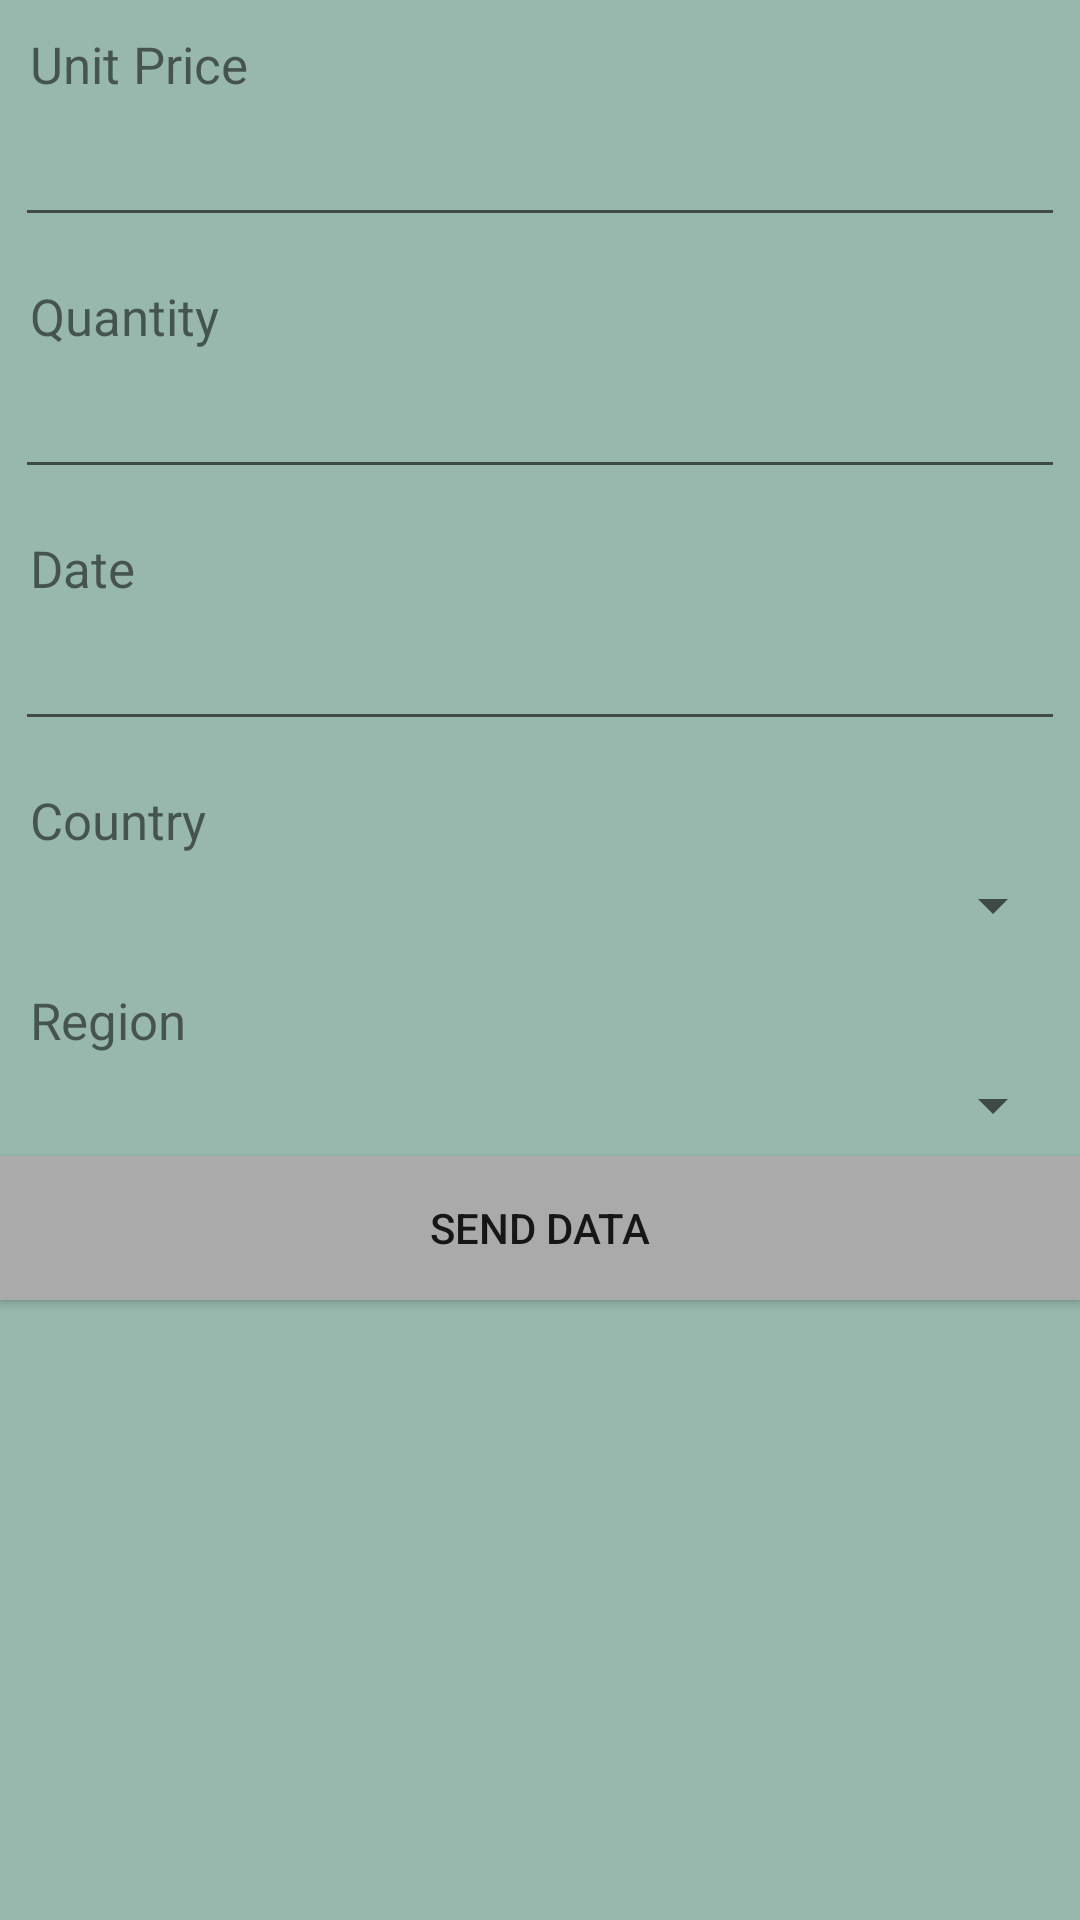

Here is an Android app screen rendered from its layout file. Give the layout XML and the strings, colors and styles it references.
<!-- AndroidManifest.xml: application theme AppTheme -->
<!-- res/layout/activity_senddata.xml -->
<?xml version="1.0" encoding="utf-8"?>
<LinearLayout xmlns:android="http://schemas.android.com/apk/res/android"
    android:layout_width="match_parent"
    android:layout_height="match_parent"
    android:orientation="vertical"
    android:background="#ff98b8ad">

    
    <TextView android:layout_width="fill_parent"
        android:layout_height="wrap_content"
        android:text="Unit Price"
        android:paddingLeft="10dip"
        android:paddingRight="10dip"
        android:paddingTop="10dip"
        android:textSize="17dip"/>

    
    <EditText android:id="@+id/inputPrice"
        android:layout_width="fill_parent"
        android:layout_height="wrap_content"
        android:layout_margin="5dip"
        android:layout_marginBottom="15dip"
        android:singleLine="true"
        android:inputType="numberDecimal"/>

    
    <TextView android:layout_width="fill_parent"
        android:layout_height="wrap_content"
        android:text="Quantity"
        android:paddingLeft="10dip"
        android:paddingRight="10dip"
        android:paddingTop="10dip"
        android:textSize="17dip"/>

    
    <EditText android:id="@+id/inputQuantity"
        android:layout_width="fill_parent"
        android:layout_height="wrap_content"
        android:layout_margin="5dip"
        android:layout_marginBottom="15dip"
        android:singleLine="true"
        android:inputType="numberDecimal"/>

    

    <TextView android:layout_width="fill_parent"
        android:layout_height="wrap_content"
        android:text="Date"
        android:paddingLeft="10dip"
        android:paddingRight="10dip"
        android:paddingTop="10dip"
        android:textSize="17dip"/>

    
    <EditText android:id="@+id/inputDate"
        android:layout_width="fill_parent"
        android:layout_height="wrap_content"
        android:layout_margin="5dip"
        android:layout_marginBottom="15dip"
        android:singleLine="true"
        android:inputType="numberDecimal"/>

    <TextView android:layout_width="fill_parent"
        android:layout_height="wrap_content"
        android:text="Country"
        android:paddingLeft="10dip"
        android:paddingRight="10dip"
        android:paddingTop="10dip"
        android:textSize="17dip"/>


    <Spinner android:id="@+id/dropListCountries"
        android:layout_width="match_parent"
        android:layout_height="wrap_content"
        android:prompt="@string/country_list"
        android:layout_margin="5dip"
        android:layout_marginBottom="15dip"
        android:lines="4"
        android:gravity="top"/>


    <TextView android:layout_width="fill_parent"
        android:layout_height="wrap_content"
        android:text="Region"
        android:paddingLeft="10dip"
        android:paddingRight="10dip"
        android:paddingTop="10dip"
        android:textSize="17dip"/>

    <Spinner android:id="@+id/dropListRegions"
        android:layout_width="match_parent"
        android:layout_height="wrap_content"
        android:prompt="@string/country_list"
        android:layout_margin="5dip"
        android:layout_marginBottom="15dip"
        android:lines="4"
        android:gravity="top"/>

    
    <Button android:id="@+id/btnSendData"
        android:layout_width="fill_parent"
        android:layout_height="wrap_content"
        android:text="Send Data"
        android:background="@android:color/darker_gray" />
</LinearLayout>
<!-- resources referenced by this layout -->
<resources>
  <string name="country_list">Country</string>
  <style name="AppTheme" parent="AppBaseTheme2">
          
      </style>
  <style name="AppBaseTheme2" parent="Theme.AppCompat.Light.DarkActionBar">
          
      </style>
</resources>
